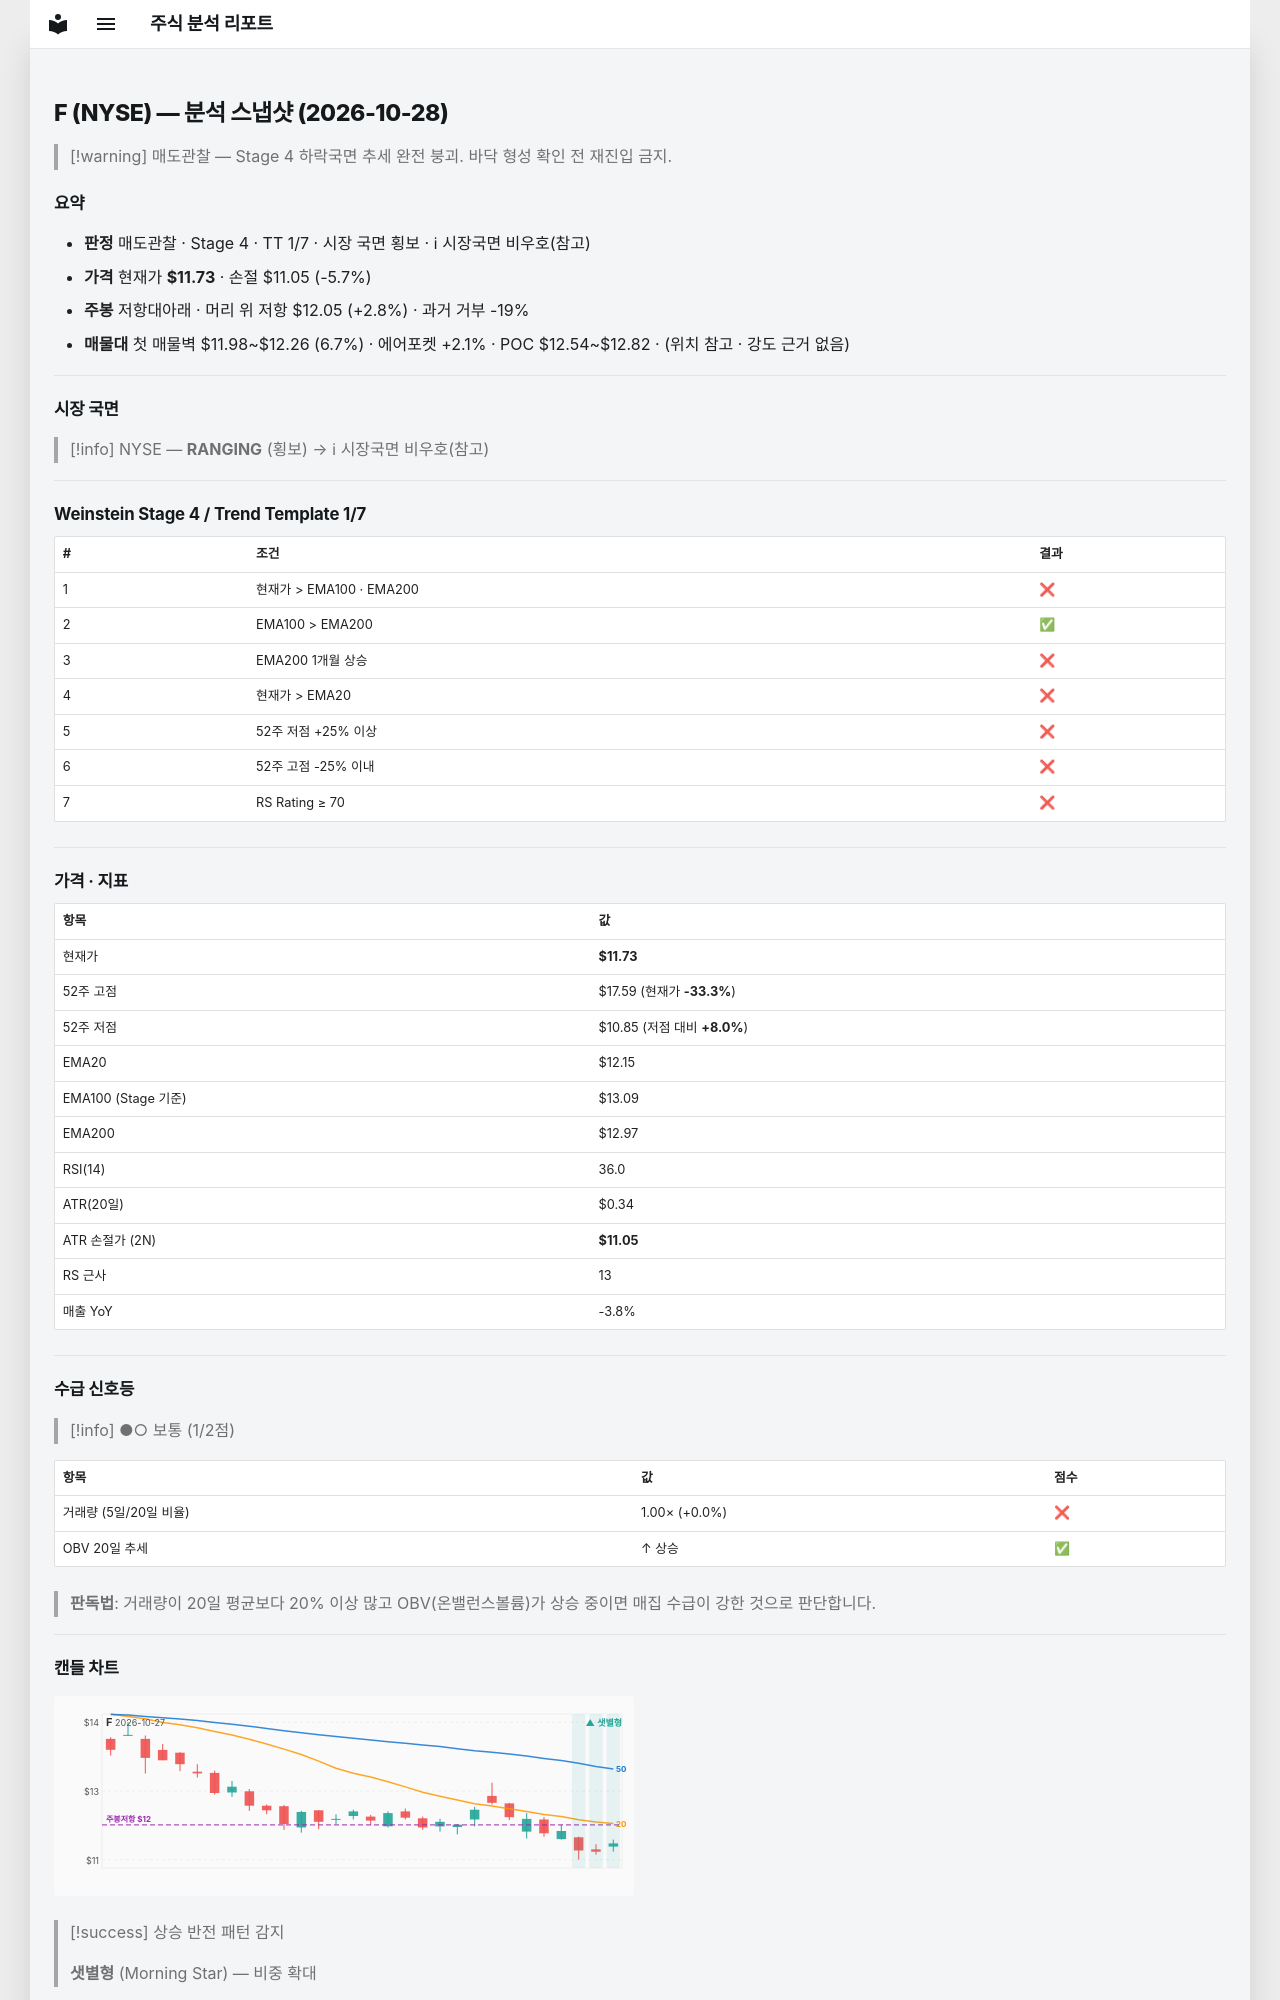

repository: soloandco/stock-reports · page: snapshots/F-2026-10-28/index.html · generator: mkdocs

---
type: analysis-snapshot
title: F 분석 스냅샷
ticker: F
market: NYSE
created: 2026-10-28
updated: 2026-10-28
bar-date: 2026-10-27
verdict: 매도관찰
real-rr: 0.48
sma50-gap-pct: -3.5
weekly-position: 저항대아래
weekly-overhead-price: 12.05
weekly-overhead-pct: 2.8
stage: 4
trend-template-score: 1
tt-max: 7
ma-set: ema-20-100-200
price: 11.725000381469727
stop-price: 11.051307489876512
market-regime: RANGING
supply-demand-score: 1/2
supply-demand-label: 보통
status: tracking
tags:
  - stock-agent
  - watchlist
  - F
  - analysis
related:
  - "[[analysis-template]]"
---

# F (NYSE) — 분석 스냅샷 (2026-10-28)

> [!warning] 매도관찰 — Stage 4 하락국면
> 추세 완전 붕괴. 바닥 형성 확인 전 재진입 금지.

## 요약

- **판정** 매도관찰 · Stage 4 · TT 1/7 · 시장 국면 횡보 · ℹ 시장국면 비우호(참고)
- **가격** 현재가 **$11.73** · 손절 $11.05 (-5.7%)
- **주봉** 저항대아래 · 머리 위 저항 $12.05 (+2.8%) · 과거 거부 -19%
- **매물대** 첫 매물벽 $11.98~$12.26 (6.7%) · 에어포켓 +2.1% · POC $12.54~$12.82 · (위치 참고 · 강도 근거 없음)

---

## 시장 국면

> [!info] NYSE — **RANGING** (횡보) → ℹ 시장국면 비우호(참고)

---

## Weinstein Stage 4 / Trend Template 1/7

| # | 조건 | 결과 |
|---|------|------|
| 1 | 현재가 > EMA100 · EMA200 | ❌ |
| 2 | EMA100 > EMA200 | ✅ |
| 3 | EMA200 1개월 상승 | ❌ |
| 4 | 현재가 > EMA20 | ❌ |
| 5 | 52주 저점 +25% 이상 | ❌ |
| 6 | 52주 고점 -25% 이내 | ❌ |
| 7 | RS Rating ≥ 70 | ❌ |

---

## 가격 · 지표

| 항목 | 값 |
|------|---|
| 현재가 | **$11.73** |
| 52주 고점 | $17.59 (현재가 **-33.3%**) |
| 52주 저점 | $10.85 (저점 대비 **+8.0%**) |
| EMA20 | $12.15 |
| EMA100 (Stage 기준) | $13.09 |
| EMA200 | $12.97 |
| RSI(14) | 36.0 |
| ATR(20일) | $0.34 |
| ATR 손절가 (2N) | **$11.05** |
| RS 근사 | 13 |
| 매출 YoY | -3.8% |

---
## 수급 신호등

> [!info] ●○ 보통 (1/2점)

| 항목 | 값 | 점수 |
|------|------|------|
| 거래량 (5일/20일 비율) | 1.00× (+0.0%) | ❌ |
| OBV 20일 추세 | ↑ 상승 | ✅ |

> **판독법**: 거래량이 20일 평균보다 20% 이상 많고 OBV(온밸런스볼륨)가 상승 중이면 매집 수급이 강한 것으로 판단합니다.

---
